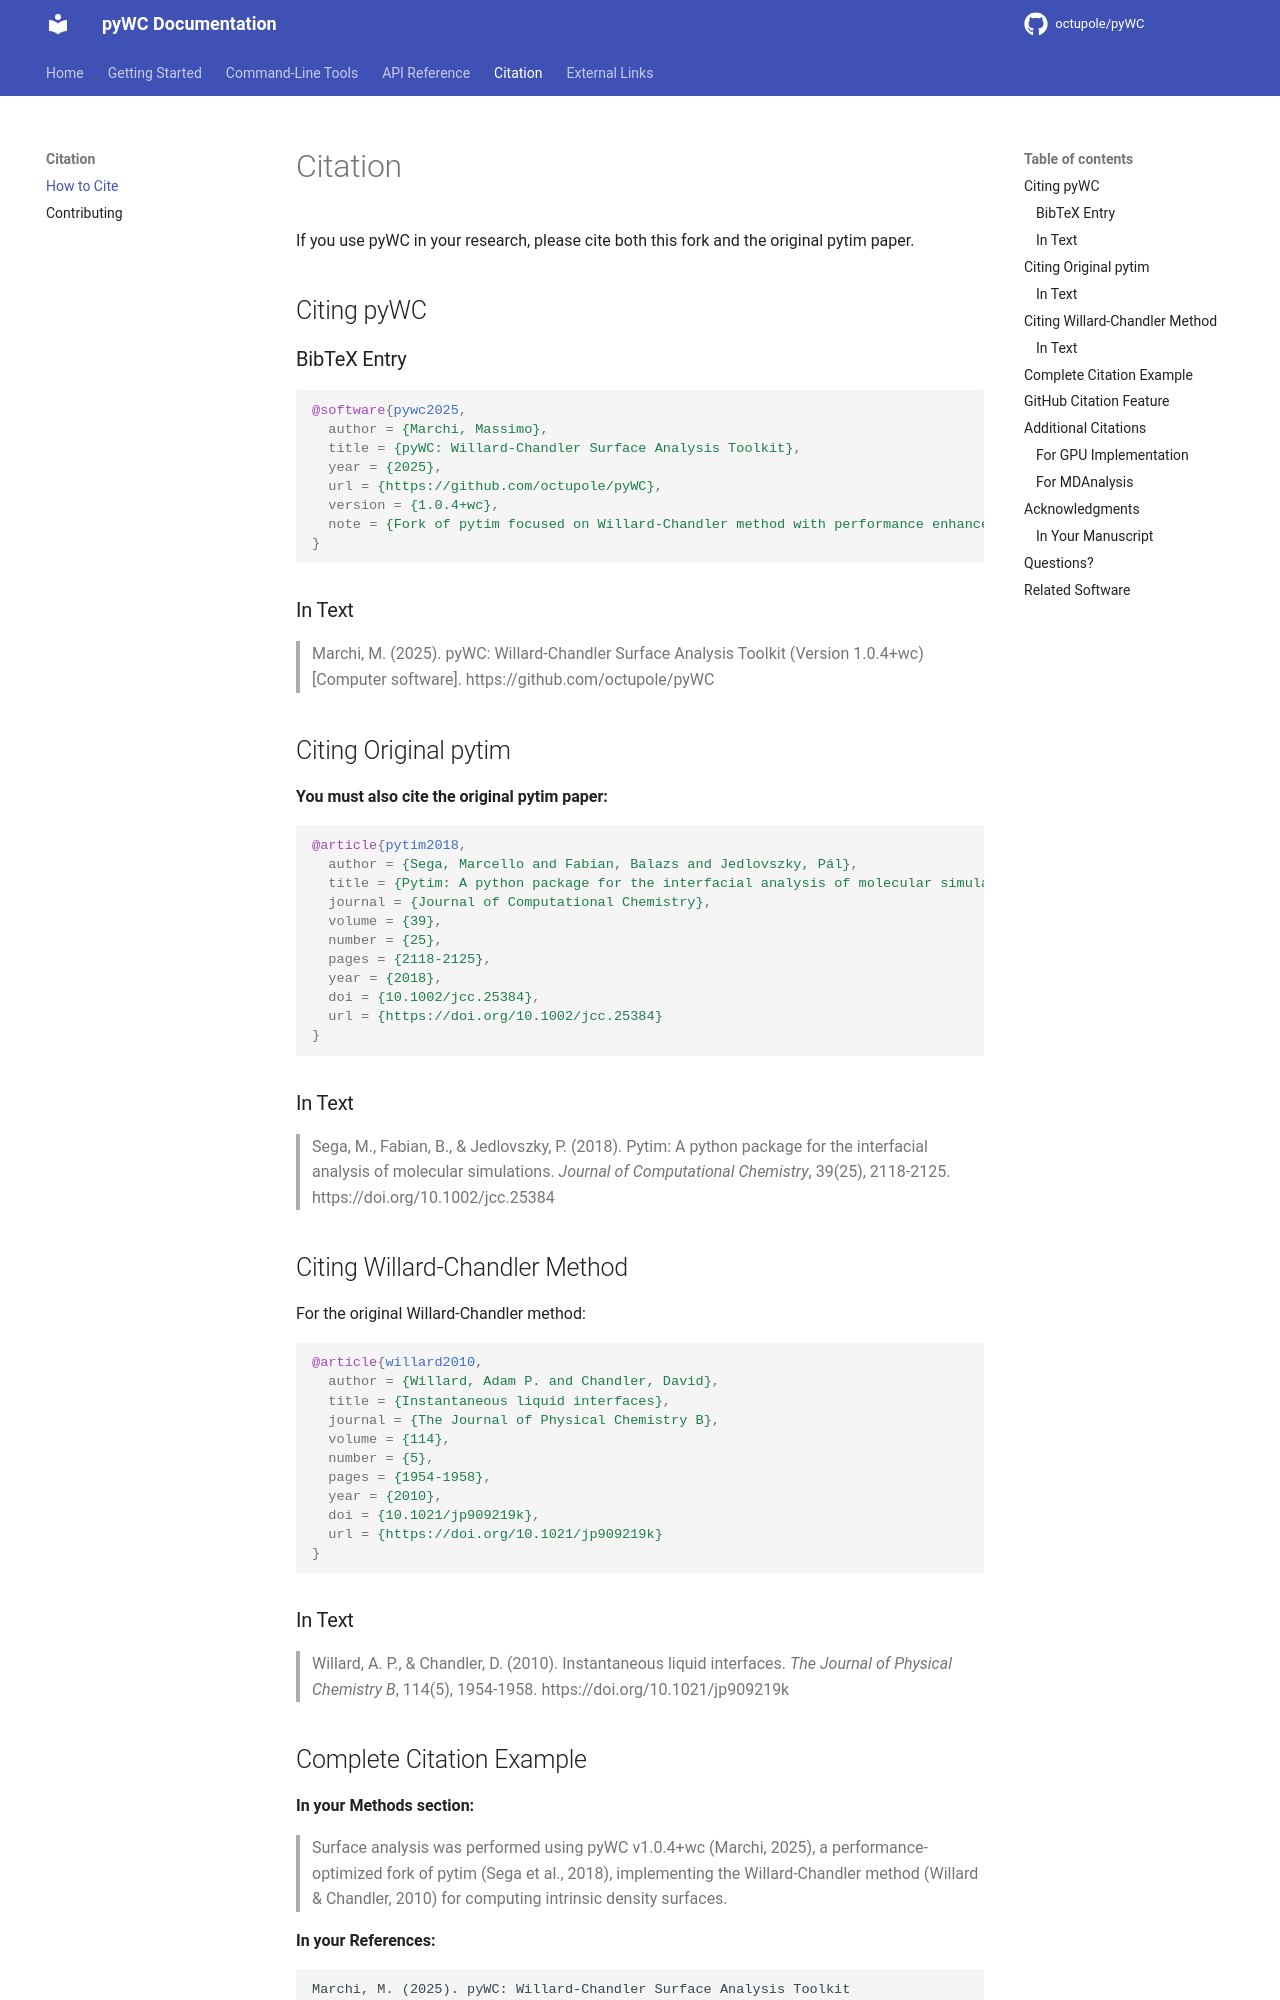

repository: octupole/pyWC · page: citation/index.html · generator: mkdocs

# Citation

If you use pyWC in your research, please cite both this fork and the original pytim paper.

## Citing pyWC

### BibTeX Entry

```bibtex
@software{pywc2025,
  author = {Marchi, Massimo},
  title = {pyWC: Willard-Chandler Surface Analysis Toolkit},
  year = {2025},
  url = {https://github.com/octupole/pyWC},
  version = {1.0.4+wc},
  note = {Fork of pytim focused on Willard-Chandler method with performance enhancements}
}
```

### In Text

> Marchi, M. (2025). pyWC: Willard-Chandler Surface Analysis Toolkit (Version 1.0.4+wc) [Computer software]. https://github.com/octupole/pyWC

## Citing Original pytim

**You must also cite the original pytim paper:**

```bibtex
@article{pytim2018,
  author = {Sega, Marcello and Fabian, Balazs and Jedlovszky, Pál},
  title = {Pytim: A python package for the interfacial analysis of molecular simulations},
  journal = {Journal of Computational Chemistry},
  volume = {39},
  number = {25},
  pages = {2118-2125},
  year = {2018},
  doi = {10.1002/jcc.25384},
  url = {https://doi.org/10.1002/jcc.25384}
}
```

### In Text

> Sega, M., Fabian, B., & Jedlovszky, P. (2018). Pytim: A python package for the interfacial analysis of molecular simulations. *Journal of Computational Chemistry*, 39(25), 2118-2125. https://doi.org/10.1002/jcc.25384

## Citing Willard-Chandler Method

For the original Willard-Chandler method:

```bibtex
@article{willard2010,
  author = {Willard, Adam P. and Chandler, David},
  title = {Instantaneous liquid interfaces},
  journal = {The Journal of Physical Chemistry B},
  volume = {114},
  number = {5},
  pages = {1954-1958},
  year = {2010},
  doi = {10.1021/jp909219k},
  url = {https://doi.org/10.1021/jp909219k}
}
```

### In Text

> Willard, A. P., & Chandler, D. (2010). Instantaneous liquid interfaces. *The Journal of Physical Chemistry B*, 114(5), 1954-1958. https://doi.org/10.1021/jp909219k
